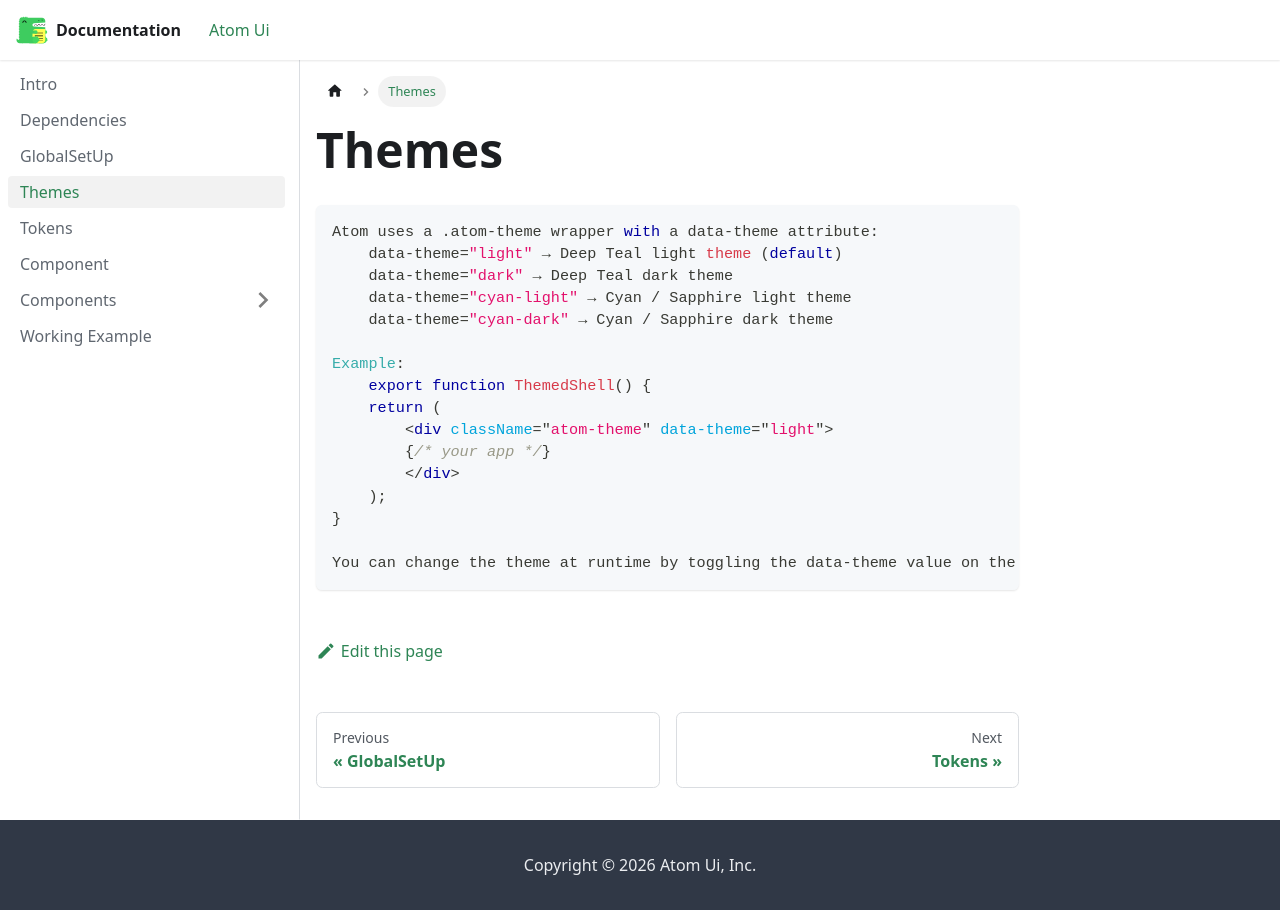

repository: Sujit-Salunkhe/documentation · page: docs/themes/index.html · generator: docusaurus

---
title : Themes
sidebar_position: 4 
---
```jsx
Atom uses a .atom-theme wrapper with a data-theme attribute:
    data-theme="light" → Deep Teal light theme (default)
    data-theme="dark" → Deep Teal dark theme
    data-theme="cyan-light" → Cyan / Sapphire light theme
    data-theme="cyan-dark" → Cyan / Sapphire dark theme

Example:
    export function ThemedShell() {
    return (
        <div className="atom-theme" data-theme="light">
        {/* your app */}
        </div>
    );
}

You can change the theme at runtime by toggling the data-theme value on the wrapper.
```
